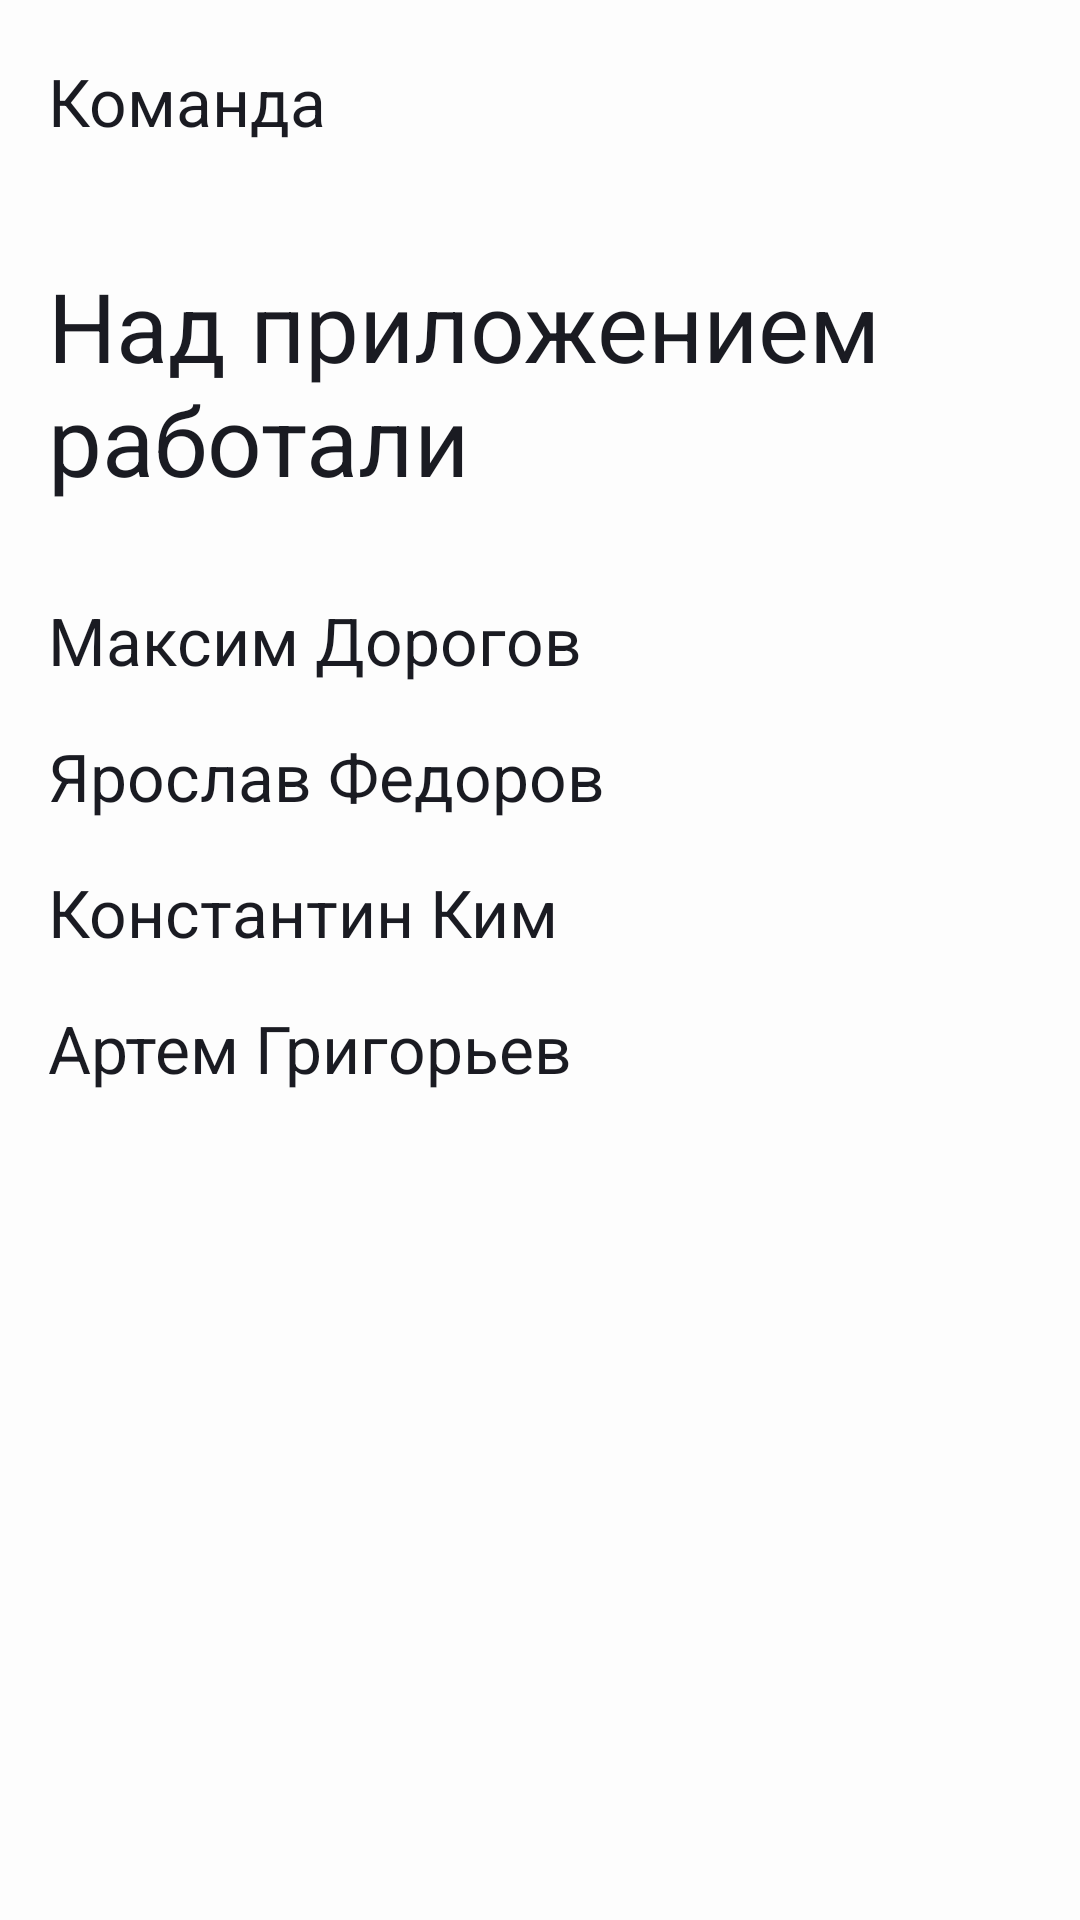

The Android layout XML behind this screen, and the referenced resources:
<!-- AndroidManifest.xml: application theme Base.Theme.PracticumAndroidDiploma -->
<!-- res/layout/fragment_team.xml -->
<?xml version="1.0" encoding="utf-8"?>
<LinearLayout xmlns:android="http://schemas.android.com/apk/res/android"
    android:layout_width="match_parent"
    android:layout_height="match_parent"
    android:orientation="vertical">

    <androidx.appcompat.widget.AppCompatTextView
        style="@style/ToolbarTitleTextStyle"
        android:layout_width="wrap_content"
        android:layout_height="wrap_content"
        android:layout_marginVertical="@dimen/dim_19dp"
        android:layout_marginStart="@dimen/dim_16dp"
        android:text="@string/team_title" />

    <androidx.appcompat.widget.AppCompatTextView
        style="@style/VacancyFragmentHeaderTextStyle"
        android:layout_width="wrap_content"
        android:layout_height="wrap_content"
        android:layout_marginHorizontal="@dimen/dim_16dp"
        android:layout_marginTop="24dp"
        android:layout_marginBottom="16dp"
        android:text="@string/team_subtitle" />

    <androidx.appcompat.widget.AppCompatTextView
        android:layout_width="wrap_content"
        android:layout_height="wrap_content"
        style="@style/VacancyFragmentMediumTextStyle"
        android:text="@string/maksim" />

    <androidx.appcompat.widget.AppCompatTextView

        android:layout_width="wrap_content"
        android:layout_height="wrap_content"
        style="@style/VacancyFragmentMediumTextStyle"
        android:text="@string/yaroslav" />

    <androidx.appcompat.widget.AppCompatTextView
        android:layout_width="wrap_content"
        android:layout_height="wrap_content"
        style="@style/VacancyFragmentMediumTextStyle"
        android:text="@string/constantine" />

    <androidx.appcompat.widget.AppCompatTextView
        android:layout_width="wrap_content"
        android:layout_height="wrap_content"
        style="@style/VacancyFragmentMediumTextStyle"
        android:text="@string/artem" />

</LinearLayout>
<!-- resources referenced by this layout -->
<resources>
  <dimen name="dim_16dp">16dp</dimen>
  <dimen name="dim_19dp">19dp</dimen>
  <string name="artem">Артем Григорьев</string>
  <string name="constantine">Константин Ким</string>
  <string name="maksim">Максим Дорогов</string>
  <string name="team_subtitle">Над приложением работали</string>
  <string name="team_title">Команда</string>
  <string name="yaroslav">Ярослав Федоров</string>
  <style name="ToolbarTitleTextStyle">
          <item name="fontFamily">@font/ys_display_medium</item>
          <item name="android:textSize">@dimen/text_size_22</item>
          <item name="android:textColor">?attr/colorPrimary</item>
          <item name="fontWeight">500</item>
          <item name="lineHeight">@dimen/line_height_size_26sp</item>
      </style>
  <style name="VacancyFragmentHeaderTextStyle">
          <item name="fontFamily">@font/ys_display_bold</item>
          <item name="android:includeFontPadding">false</item>
          <item name="android:textSize">@dimen/text_size_32</item>
          <item name="fontWeight">700</item>
          <item name="lineHeight">@dimen/line_height_size_38sp</item>
      </style>
  <style name="VacancyFragmentMediumTextStyle">
          <item name="android:paddingLeft">@dimen/dim_16dp</item>
          <item name="android:paddingTop">@dimen/dim_16dp</item>
          <item name="fontFamily">@font/ys_display_medium</item>
          <item name="android:textSize">@dimen/text_size_22</item>
          <item name="fontWeight">500</item>
          <item name="lineHeight">@dimen/line_height_size_26sp</item>
          <item name="android:textColor">?attr/colorPrimary</item>
      </style>
  <style name="Base.Theme.PracticumAndroidDiploma" parent="Theme.MaterialComponents.DayNight.NoActionBar">
          <item name="colorPrimary">@color/black</item>
          <item name="colorPrimaryDark">@color/white</item>
          <item name="colorOnPrimary">@color/blue</item>
          <item name="colorOnSecondary">@color/red</item>
          <item name="colorPrimaryVariant">@color/white</item>
          <item name="colorSecondaryVariant">@color/gray</item>
          <item name="android:windowLightStatusBar">true</item>
          <item name="colorSecondary">@color/blue</item>
          <item name="android:colorBackground">?backgroundColor</item>
          <item name="backgroundColor">@color/white</item>
          <item name="colorOnBackground">@color/black</item>
          <item name="android:textColor">?colorOnBackground</item>
      </style>
  <dimen name="text_size_22">22sp</dimen>
  <dimen name="line_height_size_26sp">26sp</dimen>
  <dimen name="text_size_32">32sp</dimen>
  <dimen name="line_height_size_38sp">38sp</dimen>
  <color name="black">#1A1B22</color>
  <color name="white">#FDFDFD</color>
  <color name="blue">#3772E7</color>
  <color name="red">#F56B6C</color>
  <color name="gray">#AEAFB4</color>
</resources>
